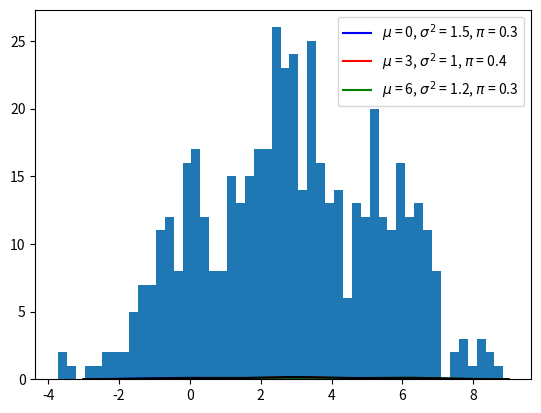

Recreate this plot in Python.
# -*- coding: utf-8 -*-
"""
[redacted]
[redacted]
Visualize 1-D Gaussian mixture model
"""

import numpy as np
import matplotlib.pyplot as plt
import scipy.stats as st

plt.rcParams['figure.dpi'] = 80
plt.rcParams['font.size'] = 10
np.random.seed(0)

N = 500  # sample size
comp_prob = [0.3, 0.4, 0.3]  # probability of each component
mean = [0.0, 3.0, 6.0]  # mean of each Gaussian component
var = [1.5, 1.0, 1.2]   # variance of each Gaussian component

# generate random sample
sample = np.zeros((N,1))
for i in range(N):
    component = np.random.multinomial(1, comp_prob, size = 1)
    point = component[0,0] * np.random.normal(mean[0], np.sqrt(var[0]), 1) + \
            component[0,1] * np.random.normal(mean[1], np.sqrt(var[1]), 1) + \
            component[0,2] * np.random.normal(mean[2], np.sqrt(var[2]), 1)
    sample[i] = point
    
# plot histogram of samples
plt.hist(sample, bins = 50)
plt.show()


# compute probabilities of samples
sample_prob = np.zeros((N,1))
for i in range(N):
    prob = comp_prob[0] * st.norm(mean[0], np.sqrt(var[0])).pdf(sample[i]) + \
           comp_prob[1] * st.norm(mean[1], np.sqrt(var[1])).pdf(sample[i]) + \
           comp_prob[2] * st.norm(mean[2], np.sqrt(var[2])).pdf(sample[i])
    sample_prob[i] = prob
    

# plot the PDF of the GMM
x = np.linspace(-3, 9, N)
xpdf = comp_prob[0] * st.norm(mean[0], np.sqrt(var[0])).pdf(x)
ypdf = comp_prob[1] * st.norm(mean[1], np.sqrt(var[1])).pdf(x)
zpdf = comp_prob[2] * st.norm(mean[2], np.sqrt(var[2])).pdf(x)
    
sup = xpdf + ypdf + zpdf
plt.plot(x, xpdf, 'b', label = '$\mu$ = 0, $\sigma^2$ = 1.5, $\pi$ = 0.3')
plt.plot(x, ypdf, 'r', label = '$\mu$ = 3, $\sigma^2$ = 1, $\pi$ = 0.4')
plt.plot(x, zpdf, 'g', label = '$\mu$ = 6, $\sigma^2$ = 1.2, $\pi$ = 0.3')
plt.plot(x, sup, 'k')
plt.legend()
plt.show()
